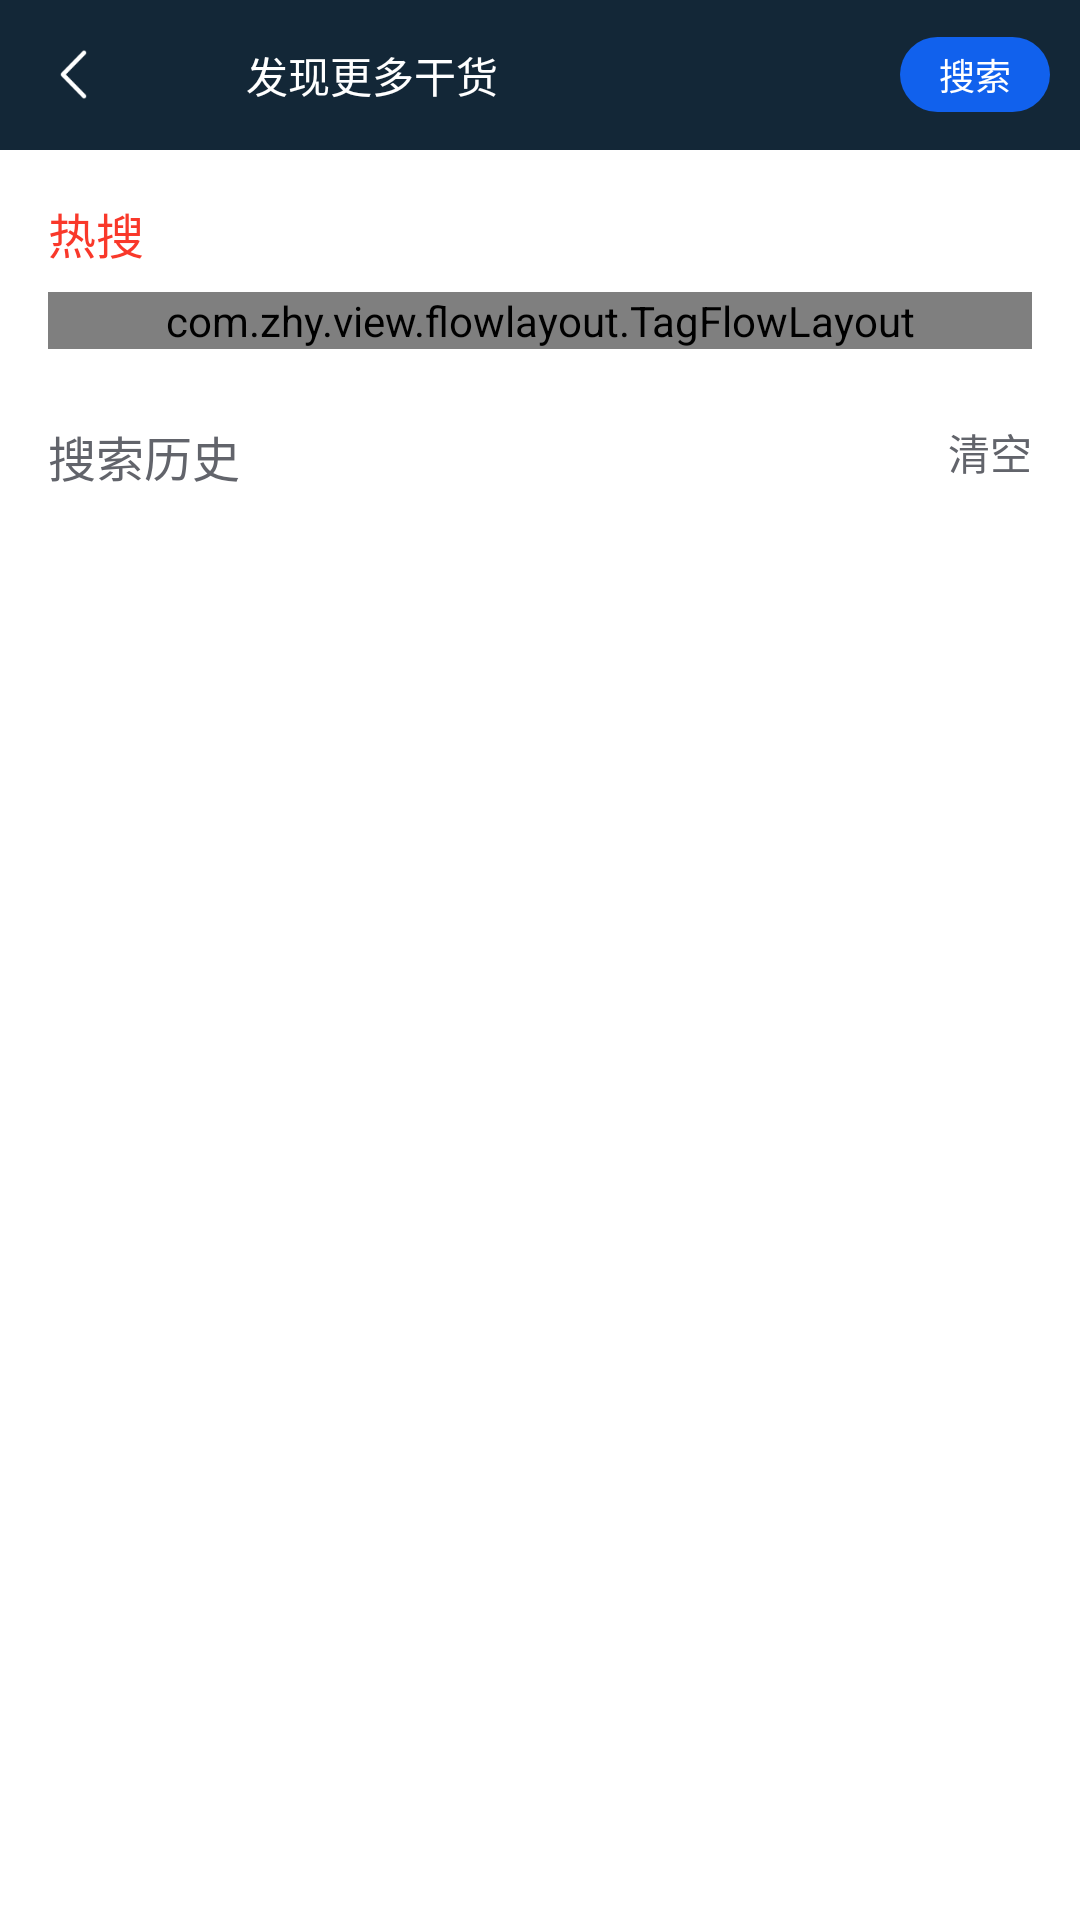

This screen was rendered from an Android layout file. Write that file and the resources it references.
<!-- AndroidManifest.xml: application theme AppTheme -->
<!-- res/layout/fragment_search.xml -->
<?xml version="1.0" encoding="utf-8"?>
<LinearLayout xmlns:android="http://schemas.android.com/apk/res/android"
    xmlns:app="http://schemas.android.com/apk/res-auto"
    android:id="@+id/search_coordinator_group"
    android:layout_width="match_parent"
    android:layout_height="match_parent"
    android:background="@color/c_ffffff"
    android:orientation="vertical">

    
    
    
    
    
    

    

    
    
    
    
    

    
    
    
    
    
    
    
    <include layout="@layout/search_toolbar" />
    <RelativeLayout
        android:id="@+id/rl_net_error"
        android:layout_width="match_parent"
        android:layout_height="wrap_content"
        android:visibility="gone"
        >
        <include
            layout="@layout/error_net"/>
    </RelativeLayout>
    <LinearLayout
        android:layout_width="match_parent"
        android:layout_height="wrap_content"
        android:orientation="vertical"
        android:padding="16dp">

        <TextView
            android:layout_width="wrap_content"
            android:layout_height="wrap_content"
            android:layout_marginBottom="8dp"
            android:text="@string/hot_search"
            android:textColor="@color/light_deep_red"
            android:textSize="16sp" />

        <com.zhy.view.flowlayout.TagFlowLayout
            android:id="@+id/top_search_flow_layout"
            android:layout_width="match_parent"
            android:layout_height="wrap_content"
            app:max_select="0" />

        <RelativeLayout
            android:layout_width="match_parent"
            android:layout_height="wrap_content"
            android:layout_marginTop="24dp">

            <TextView
                android:id="@+id/search_history_clear_all_tv"
                android:layout_width="wrap_content"
                android:layout_height="wrap_content"
                android:layout_alignParentEnd="true"
                android:drawablePadding="6dp"
                android:drawableStart="@drawable/ic_clear_all_gone"
                android:text="@string/clear_all"
                android:textColor="@color/delete_text" />

            <TextView
                android:layout_width="wrap_content"
                android:layout_height="wrap_content"
                android:layout_alignParentStart="true"
                android:layout_toStartOf="@+id/search_history_clear_all_tv"
                android:text="@string/history_search"
                android:textColor="@color/delete_text"
                android:textSize="16sp" />
        </RelativeLayout>

        <TextView
            android:id="@+id/search_history_null_tint_tv"
            android:layout_width="wrap_content"
            android:layout_height="wrap_content"
            android:layout_gravity="center"
            android:layout_marginBottom="20dp"
            android:layout_marginTop="20dp"
            android:text="@string/search_null_tint"
            android:textColor="@color/comment_text"
            android:visibility="gone" />

        <android.support.v7.widget.RecyclerView
            android:id="@+id/search_history_rv"
            android:layout_width="match_parent"
            android:layout_height="wrap_content"
            android:layout_marginTop="12dp" />
    </LinearLayout>
    
</LinearLayout>
<!-- res/layout/search_toolbar.xml (included above) -->
<RelativeLayout xmlns:android="http://schemas.android.com/apk/res/android"
    xmlns:app="http://schemas.android.com/apk/res-auto"
    android:id="@+id/search_toolbar"
    android:layout_width="match_parent"
    android:layout_height="50dp"
    android:background="@color/c_132737"
    android:gravity="center_vertical"
    android:orientation="horizontal"
    app:layout_scrollFlags="scroll|enterAlways">

    <RelativeLayout
        android:id="@+id/leftImg_ly"
        android:layout_width="50dp"
        android:layout_height="match_parent"
        android:layout_alignParentLeft="true"
        android:layout_alignParentStart="true"
        android:layout_alignParentTop="true">

        <ImageView
            android:id="@+id/leftImg"
            android:layout_width="17dp"
            android:layout_height="17dp"
            android:layout_centerVertical="true"
            android:layout_marginLeft="16dp"
            android:src="@mipmap/left_arrow" />
    </RelativeLayout>

<LinearLayout
    android:layout_width="50dp"
    android:layout_height="50dp"
    android:layout_alignParentRight="true"
    android:layout_marginRight="10dp"
    android:gravity="center">
    <TextView
        android:id="@+id/search_tv"
        android:layout_width="match_parent"
        android:layout_height="25dp"
        android:background="@drawable/search_bg"
        android:contentDescription="@null"
        android:gravity="center"
        android:text="搜索"
        android:textColor="@color/c_ffffff"
        android:textSize="12sp" />
</LinearLayout>


    <RelativeLayout
        android:layout_width="250dp"
        android:layout_height="match_parent"
        android:layout_centerInParent="true">

        <EditText
            android:id="@+id/search_edit"
            android:layout_width="match_parent"
            android:layout_height="match_parent"
            android:layout_marginEnd="12dp"
            android:inputType="text"
            android:paddingEnd="1dp"
            android:gravity="center_vertical"
            android:paddingStart="27dp"
            android:hint="发现更多干货"
            android:background="@null"
            android:textColorHint="@color/c_ffffff"
            android:textColor="@color/c_ffffff"
            android:textSize="14sp" />

        <TextView
            android:id="@+id/search_tint_tv"
            android:layout_width="wrap_content"
            android:layout_height="wrap_content"
            android:layout_centerVertical="true"
            android:layout_marginStart="6dp"
            android:drawableStart="@drawable/ic_search"
            android:gravity="center"
            android:textColor="@color/grey_search"
            android:textSize="14sp" />
    </RelativeLayout>
</RelativeLayout>
<!-- res/layout/error_net.xml (included above) -->
<?xml version="1.0" encoding="utf-8"?>
<RelativeLayout xmlns:android="http://schemas.android.com/apk/res/android"
    android:id="@+id/activity_main"
    android:layout_width="match_parent"
    android:layout_height="wrap_content"

    >

    <RelativeLayout
        android:id="@+id/net_error_view"
        android:layout_width="match_parent"
        android:layout_height="wrap_content"
        android:background="#4AEA2F">

        <ImageView
            android:id="@+id/net_error_img"
            android:layout_width="wrap_content"
            android:layout_height="wrap_content"
            android:layout_marginBottom="15dp"
            android:layout_marginEnd="10dp"
            android:layout_marginStart="10dp"
            android:layout_marginTop="15dp"
            android:src="@mipmap/net_error" />

        <TextView
            android:id="@+id/net_error_prompt"
            android:layout_width="wrap_content"
            android:layout_height="wrap_content"
            android:layout_centerVertical="true"
            android:layout_toRightOf="@+id/net_error_img"
            android:text="@string/net_error_prompt"
            android:textColor="@color/c_ffffff"
            android:textSize="16sp" />

    </RelativeLayout>

</RelativeLayout>
<!-- resources referenced by this layout -->
<resources>
  <color name="c_132737">#132737</color>
  <color name="c_ffffff">#ffffff</color>
  <color name="comment_line">#202124</color>
  <color name="comment_text">#dfd8d8</color>
  <color name="delete_text">#62646b</color>
  <color name="grey_search">#FF999999</color>
  <color name="light_deep_red">#f9382a</color>
  <!-- drawable search_bg (drawable) -->
  <?xml version="1.0" encoding="utf-8"?>
  <shape xmlns:android="http://schemas.android.com/apk/res/android">
  <solid android:color="@color/c_1161ed"/>
      <corners android:radius="20dp"/>
  </shape>
  <!-- mipmap left_arrow: png bitmap (mipmap-hdpi, 1939 bytes) -->
  <string name="clear_all">清空</string>
  <string name="history_search">搜索历史</string>
  <string name="hot_search">热搜</string>
  <string name="net_error_prompt">网络连接不可用</string>
  <string name="search_null_tint">快来搜点干货吧*≧▽≦*</string>
  <style name="AppTheme.AppBarOverlay" parent="ThemeOverlay.AppCompat.Dark.ActionBar" />
  <style name="AppTheme" parent="Theme.AppCompat.Light.NoActionBar">
          
          <item name="android:windowBackground">@mipmap/open</item>
          <item name="colorPrimary">@color/colorPrimary</item>
          <item name="colorPrimaryDark">@color/colorPrimaryDark</item>
          <item name="colorAccent">@color/colorAccent</item>
      </style>
  <color name="c_1161ed">#1161ed</color>
  <color name="colorPrimary">#132737</color>
  <color name="colorPrimaryDark">#132737</color>
  <color name="colorAccent">#1b364d</color>
</resources>
